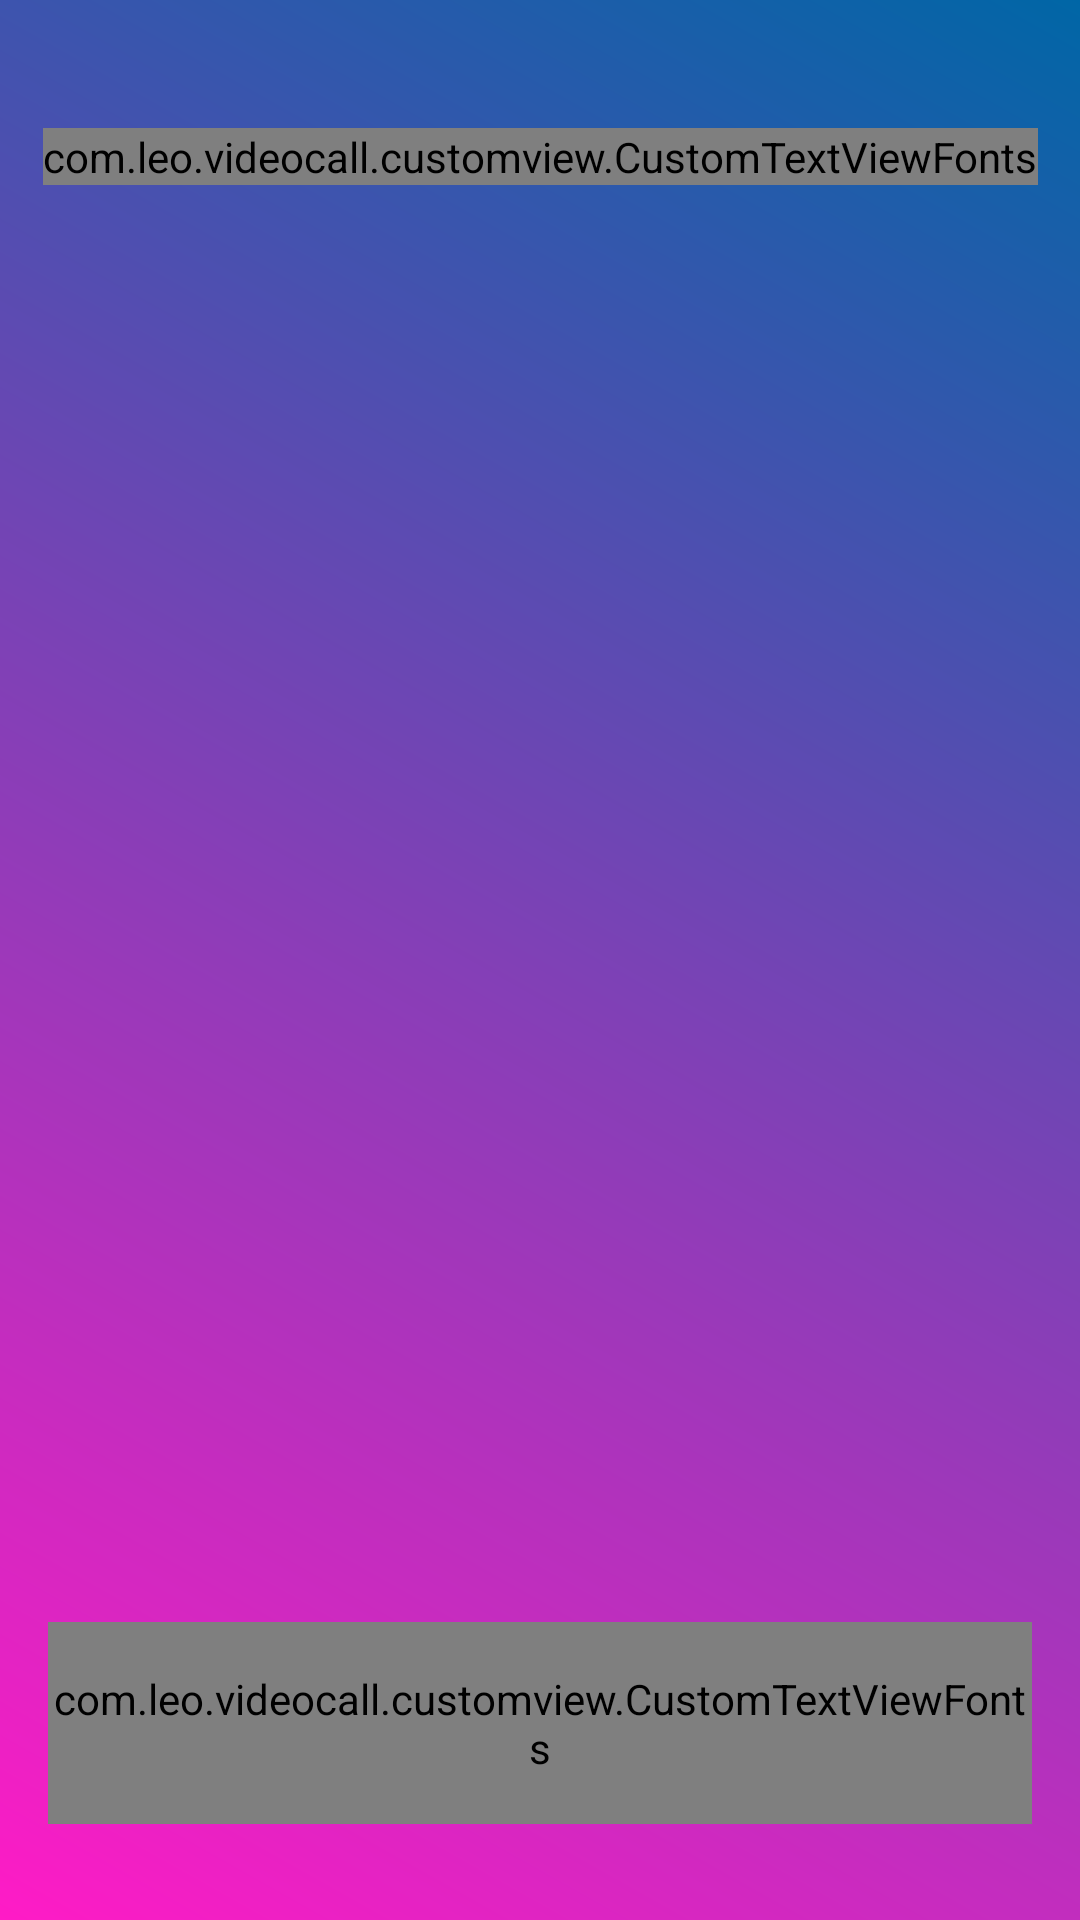

The Android layout XML behind this screen, and the referenced resources:
<!-- AndroidManifest.xml: application theme Theme.VideoCall -->
<!-- res/layout/fragment_select_friend.xml -->
<?xml version="1.0" encoding="utf-8"?>
<androidx.constraintlayout.widget.ConstraintLayout xmlns:android="http://schemas.android.com/apk/res/android"
    xmlns:app="http://schemas.android.com/apk/res-auto"
    android:layout_width="match_parent"
    android:layout_height="match_parent"
    android:background="@drawable/bg_menu"
    android:fitsSystemWindows="true">

    <ImageView
        android:id="@+id/btnBackSelectFriend"
        android:layout_width="wrap_content"
        android:layout_height="wrap_content"
        android:layout_marginLeft="16dp"
        android:layout_marginTop="32dp"
        android:padding="8dp"
        android:src="@drawable/ic_chevron_left"
        app:layout_constraintLeft_toLeftOf="parent"
        app:layout_constraintTop_toTopOf="parent" />

    <com.leo.videocall.customview.CustomTextViewFonts
        android:layout_width="wrap_content"
        android:layout_height="wrap_content"
        android:text="@string/select_friend"
        android:textColor="@color/white"
        android:textSize="18sp"
        app:font_type="@string/linotte_bold"
        app:layout_constraintBottom_toBottomOf="@+id/btnBackSelectFriend"
        app:layout_constraintLeft_toLeftOf="parent"
        app:layout_constraintRight_toRightOf="parent"
        app:layout_constraintTop_toTopOf="@+id/btnBackSelectFriend" />

    <androidx.recyclerview.widget.RecyclerView
        android:id="@+id/rcFriend"
        android:layout_width="match_parent"
        android:layout_height="0dp"
        android:layout_marginTop="8dp"
        android:paddingLeft="16dp"
        android:paddingRight="16dp"
        android:paddingBottom="8dp"
        app:layout_constraintBottom_toTopOf="@+id/btnOk"
        app:layout_constraintTop_toBottomOf="@+id/btnBackSelectFriend" />

    <com.leo.videocall.customview.CustomTextViewFonts
        android:id="@+id/btnOk"
        android:layout_width="match_parent"
        android:layout_height="wrap_content"
        android:layout_marginLeft="16dp"
        android:layout_marginRight="16dp"
        android:layout_marginBottom="32dp"
        android:background="@drawable/bg_solid_corner_36"
        android:gravity="center"
        android:paddingTop="16dp"
        android:paddingBottom="16dp"
        android:text="@string/ok"
        android:textAllCaps="true"
        android:textColor="#2F80ED"
        android:textSize="18sp"
        app:font_type="@string/linotte_bold"
        app:layout_constraintBottom_toBottomOf="parent" />
</androidx.constraintlayout.widget.ConstraintLayout>
<!-- resources referenced by this layout -->
<resources>
  <color name="white">#FFFFFFFF</color>
  <!-- drawable bg_menu (drawable) -->
  <?xml version="1.0" encoding="utf-8"?>
  <shape xmlns:android="http://schemas.android.com/apk/res/android"
      android:shape="rectangle">
      <gradient
          android:angle="225"
          android:endColor="#FF1BC6"
          android:startColor="#0066A6"
          android:type="linear" />
  </shape>
  <!-- drawable ic_chevron_left (drawable) -->
  <vector xmlns:android="http://schemas.android.com/apk/res/android"
      android:width="24dp"
      android:height="24dp"
      android:viewportWidth="24"
      android:viewportHeight="24">
    <path
        android:pathData="M15.7071,5.2929C16.0976,5.6834 16.0976,6.3166 15.7071,6.7071L10.4142,12L15.7071,17.2929C16.0976,17.6834 16.0976,18.3166 15.7071,18.7071C15.3166,19.0976 14.6834,19.0976 14.2929,18.7071L8.2929,12.7071C7.9024,12.3166 7.9024,11.6834 8.2929,11.2929L14.2929,5.2929C14.6834,4.9024 15.3166,4.9024 15.7071,5.2929Z"
        android:fillColor="#ffffff"
        android:fillType="evenOdd"/>
  </vector>
  <string name="linotte_bold">fonts/r0c0i_linotte_bold.ttf</string>
  <string name="ok">Ok</string>
  <string name="select_friend">Chọn bạn bè</string>
  <style name="Theme.VideoCall" parent="Theme.MaterialComponents.DayNight.NoActionBar">
          
          <item name="colorPrimary">@color/purple_500</item>
          <item name="colorPrimaryVariant">@color/purple_700</item>
          <item name="colorOnPrimary">@color/white</item>
          
          <item name="colorSecondary">@color/black</item>
          <item name="colorSecondaryVariant">@color/black</item>
          <item name="colorOnSecondary">@color/black</item>
          
          <item name="android:windowTranslucentStatus">true</item>
          <item name="android:windowTranslucentNavigation">true</item>
          <item name="android:statusBarColor" tools:targetApi="l">@android:color/transparent</item>
          
      </style>
  <color name="purple_500">#FF6200EE</color>
  <color name="purple_700">#FF3700B3</color>
  <color name="black">#FF000000</color>
</resources>
